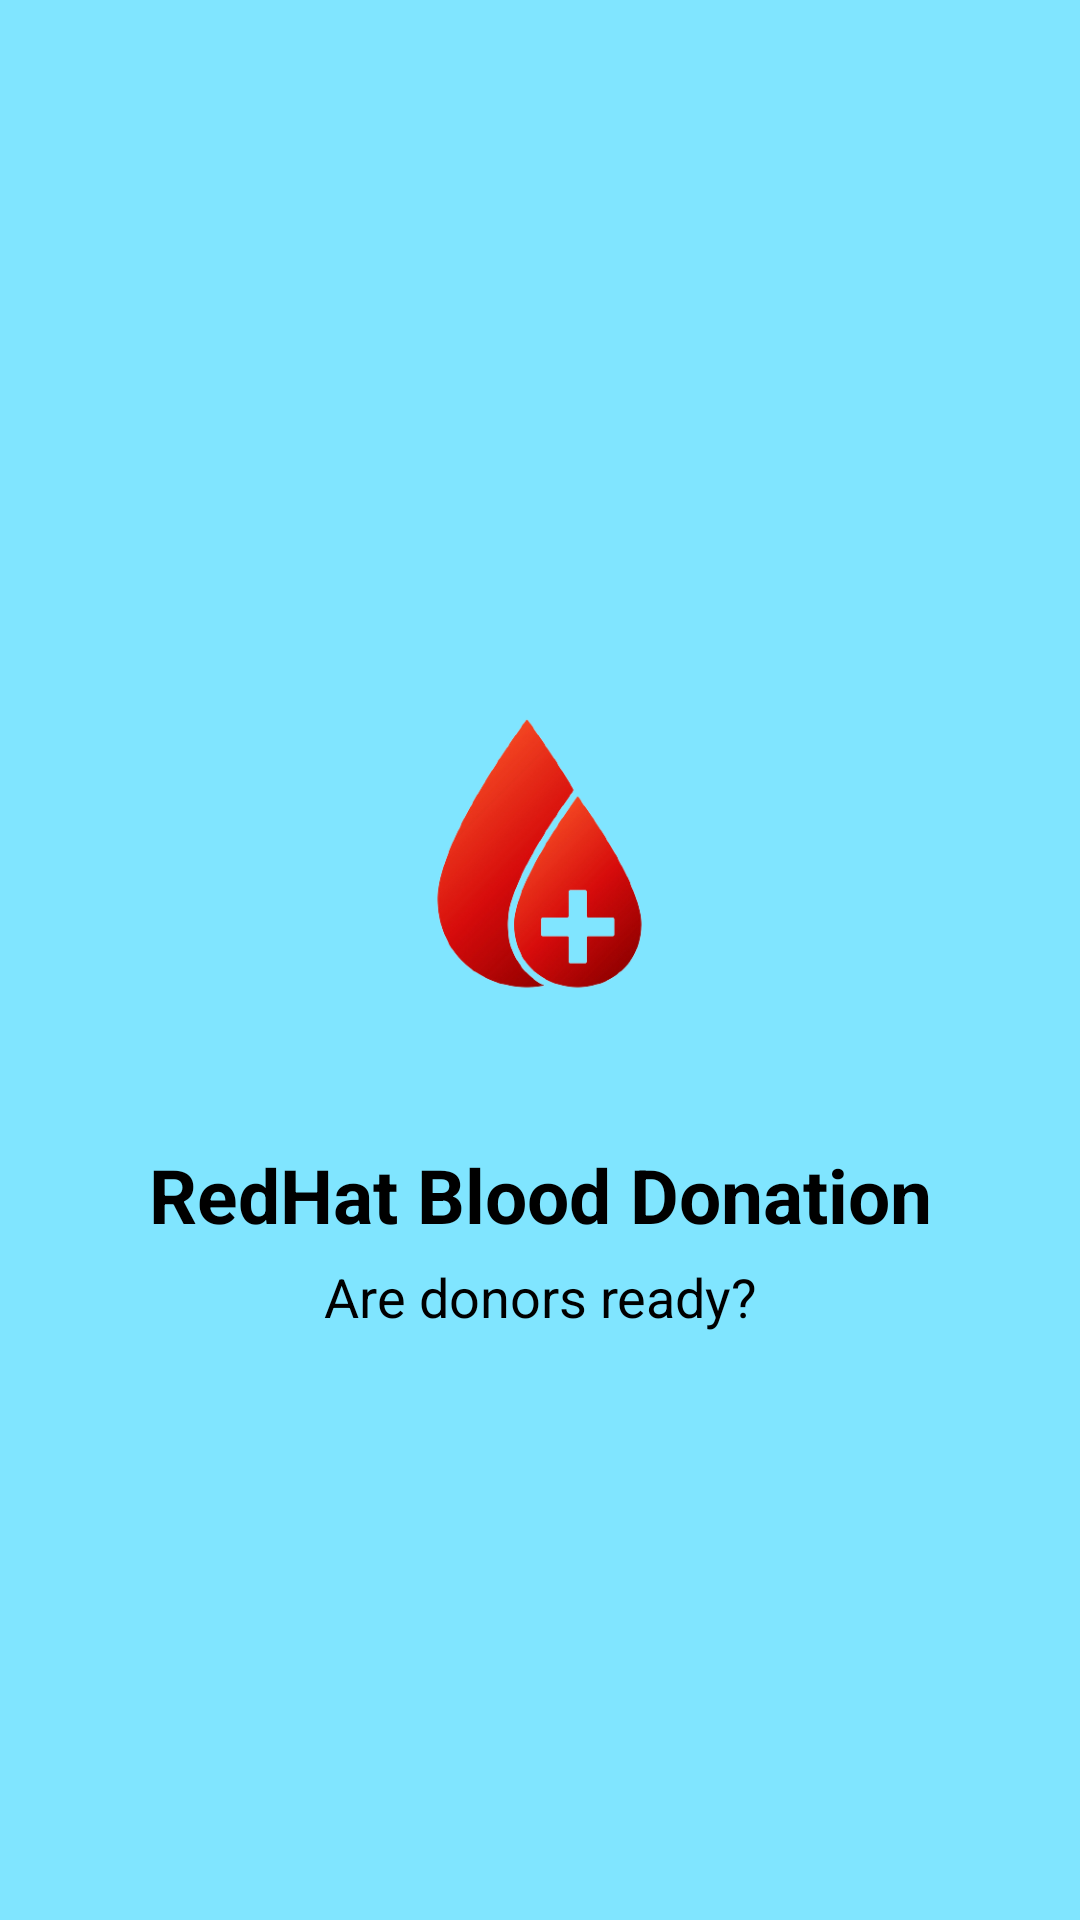

The Android layout XML behind this screen, and the referenced resources:
<!-- AndroidManifest.xml: application theme Theme.BloodDonationApp -->
<!-- res/layout/activity_splash_screen.xml -->
<?xml version="1.0" encoding="utf-8"?>
<LinearLayout xmlns:android="http://schemas.android.com/apk/res/android"
    xmlns:app="http://schemas.android.com/apk/res-auto"
    xmlns:tools="http://schemas.android.com/tools"
    android:layout_width="match_parent"
    android:layout_height="match_parent"
    android:orientation="vertical"
    android:background="#80e5ff"
    android:padding="20dp"
    android:gravity="center_vertical"
    tools:context=".SplashScreenActivity">

    <LinearLayout
        android:layout_width="match_parent"
        android:layout_height="match_parent"
        android:gravity="center_vertical"
        android:orientation="vertical">

        <ImageView
            android:id="@+id/logo"
            android:layout_width="157dp"
            android:layout_height="166dp"
            android:layout_gravity="center"
            android:layout_marginTop="20dp"
            android:src="@drawable/redhat" />

        <TextView
            android:id="@+id/title"
            android:layout_width="match_parent"
            android:layout_height="wrap_content"
            android:text="RedHat Blood Donation"
            android:textSize="25sp"
            android:textColor="#000"
            android:textStyle="bold"
            android:gravity="center"
            android:layout_marginStart="20dp"
            android:layout_marginEnd="20dp"/>

        <TextView
            android:id="@+id/slogan"
            android:layout_width="match_parent"
            android:layout_height="wrap_content"
            android:text="Are donors ready?"
            android:textSize="18sp"
            android:textColor="#000"
            android:layout_marginTop="5dp"
            android:gravity="center"/>
    </LinearLayout>
</LinearLayout>
<!-- resources referenced by this layout -->
<resources>
  <!-- drawable redhat: png bitmap (drawable, 57241 bytes) -->
  <style name="Theme.BloodDonationApp" parent="Theme.MaterialComponents.Light.NoActionBar">
          
          <item name="colorPrimary">@color/purple_500</item>
          <item name="colorPrimaryVariant">@color/purple_700</item>
          <item name="colorOnPrimary">@color/white</item>
          
          <item name="colorSecondary">@color/teal_200</item>
          <item name="colorSecondaryVariant">@color/teal_700</item>
          <item name="colorOnSecondary">@color/black</item>
          
          <item name="android:statusBarColor" tools:targetApi="l">?attr/colorPrimaryVariant</item>
          
      </style>
  <color name="purple_500">#004080</color>
  <color name="purple_700">#004080</color>
  <color name="white">#FFFFFFFF</color>
  <color name="teal_200">#FF03DAC5</color>
  <color name="teal_700">#FF018786</color>
  <color name="black">#FF000000</color>
</resources>
